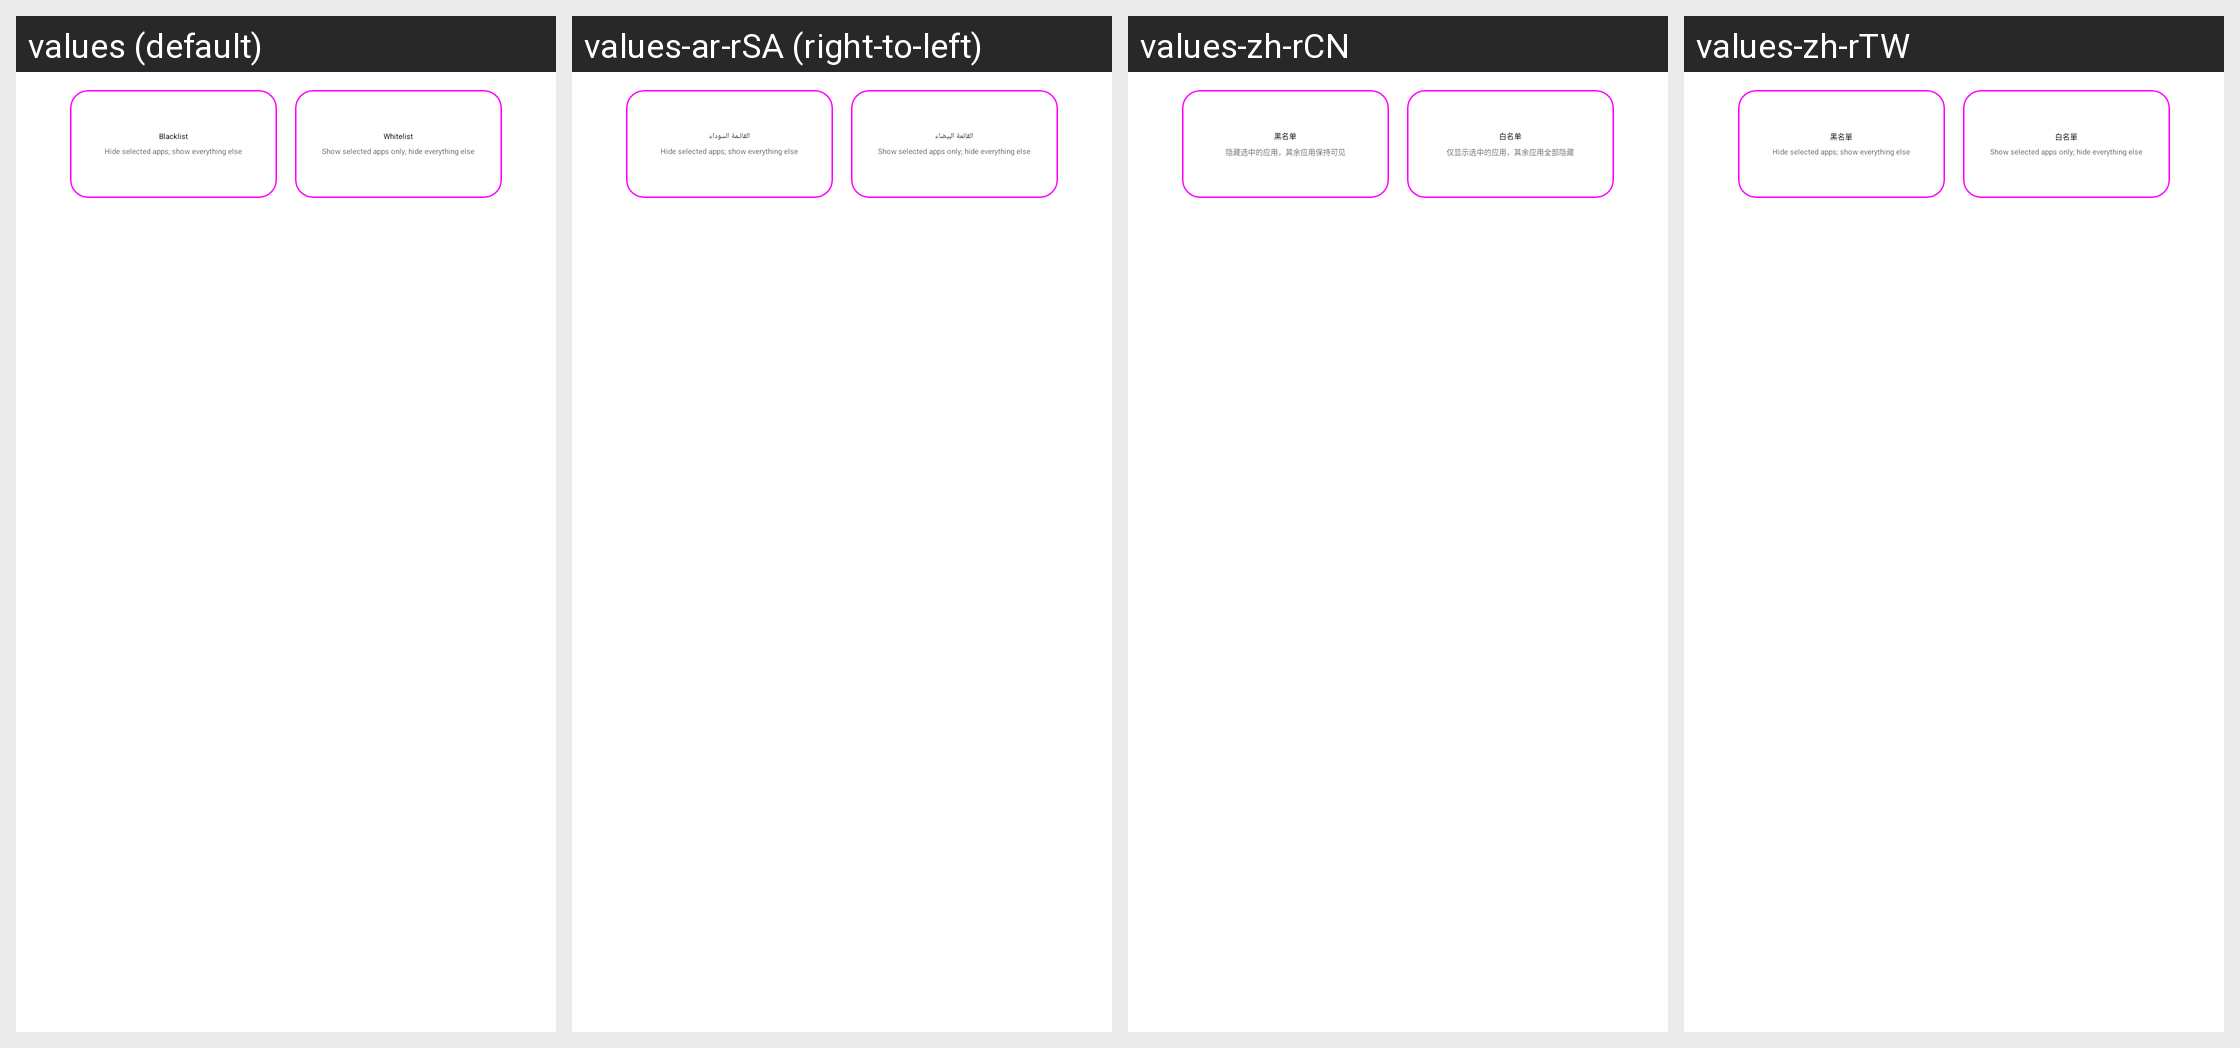

Here is an Android app screen in its default locale and in the app's own translations. Write out the translated-string differences for the strings that appear on this screen.
Android screen res/layout/preference_work_mode.xml rendered under 4 locales, left to right: values (default), values-ar-rSA (right-to-left), values-zh-rCN, values-zh-rTW. Device: Nexus 5 (rendered at 1080×1920; each locale shown at half size, 540×960, under a caption strip naming it); theme AppTheme.
Other locales in the repository, not shown: values-cs-rCZ, values-de-rDE, values-el-rGR, values-fr-rFR, values-it-rIT, values-ja-rJP, values-no-rNO, values-pl-rPL, values-pt-rBR, values-pt-rPT, values-ro-rRO, values-ru-rRU, values-tr-rTR, values-uk-rUA, values-vi-rVN.
Strings drawn on this screen, with the default value and each locale's value (text and hints the layout hard-codes, and strings that could not be matched under every locale, appear in the picture but are not listed):

blacklist
  values: Blacklist
  values-ar-rSA: القائـمة السوداء
  values-zh-rCN: 黑名单
  values-zh-rTW: 黑名單

work_mode_blacklist_card_summary
  values: Hide selected apps; show everything else
  values-ar-rSA: Hide selected apps; show everything else  [not translated; the default value is used]
  values-zh-rCN: 隐藏选中的应用，其余应用保持可见
  values-zh-rTW: Hide selected apps; show everything else  [not translated; the default value is used]

whitelist
  values: Whitelist
  values-ar-rSA: القائمة البيضاء
  values-zh-rCN: 白名单
  values-zh-rTW: 白名單

work_mode_whitelist_card_summary
  values: Show selected apps only; hide everything else
  values-ar-rSA: Show selected apps only; hide everything else  [not translated; the default value is used]
  values-zh-rCN: 仅显示选中的应用，其余应用全部隐藏
  values-zh-rTW: Show selected apps only; hide everything else  [not translated; the default value is used]
